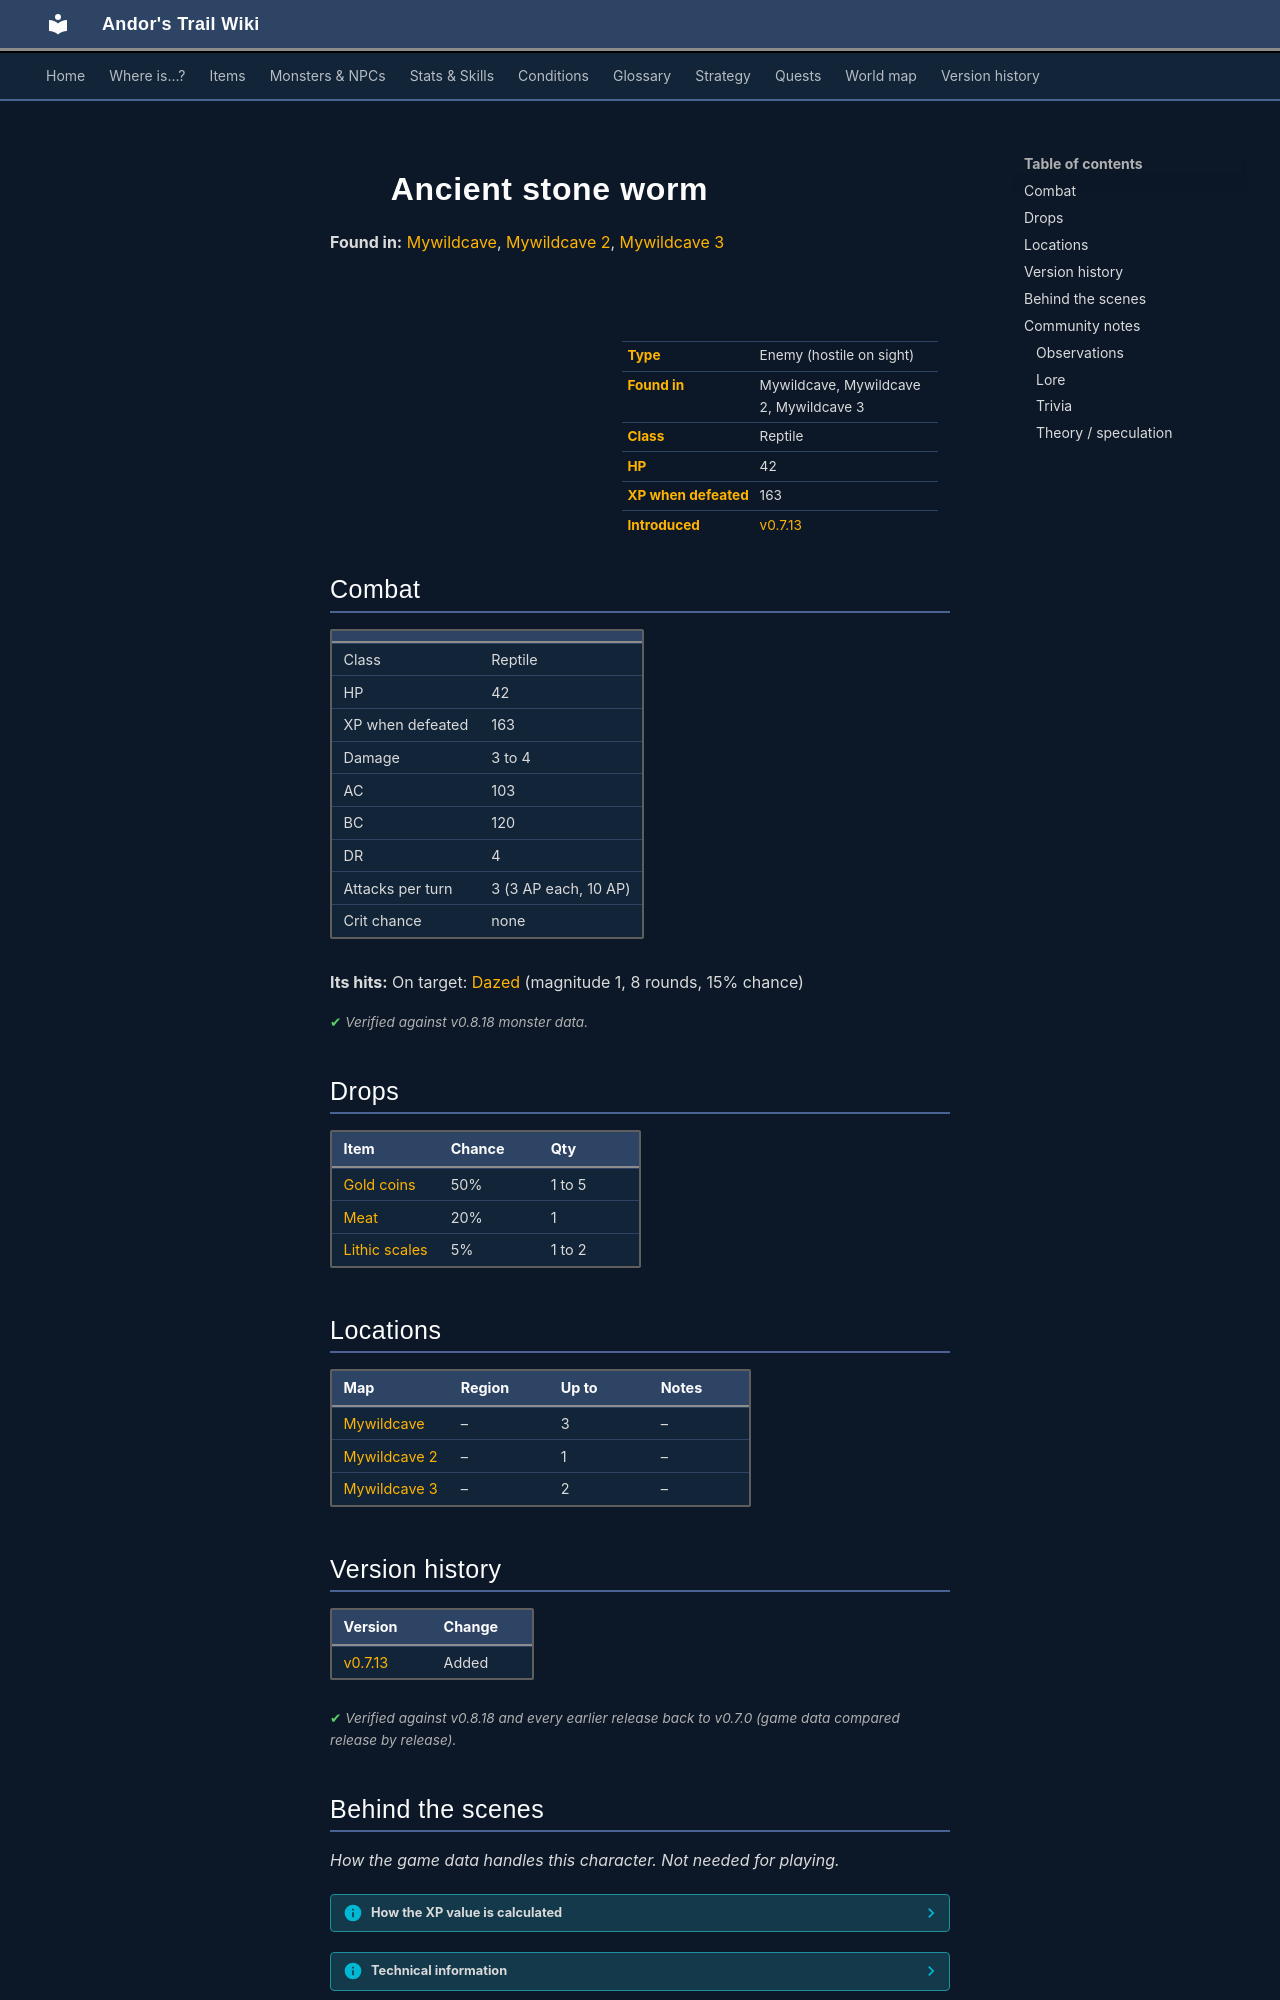

repository: asdfghjkl628/Andor-s-Trail-Wikiiii · page: monsters/ancient_stone_worm/index.html · generator: mkdocs

---
description: "Ancient stone worm is an enemy in Andor's Trail (reptile) with 42 HP, worth 163 XP, found in Mywildcave, Mywildcave 2, Mywildcave 3. Drops: Gold coins, Meat, Lithic scales."
---

# ![](../assets/icons/monsters/monsters_rltiles2_149.png){ .sprite } Ancient stone worm

**Found in:** [Mywildcave](../maps/mywildcave.md), [Mywildcave 2](../maps/mywildcave2.md), [Mywildcave 3](../maps/mywildcave3.md)

<div class="infobox" markdown>

<p class="ib-img"><img class="sprite" src="../../assets/icons/monsters/monsters_rltiles2_149.png" alt=""></p>

| | |
|---|---|
| **Type** | Enemy (hostile on sight) |
| **Found in** | Mywildcave, Mywildcave 2, Mywildcave 3 |
| **Class** | Reptile |
| **HP** | 42 |
| **XP when defeated** | 163 |
| **Introduced** | [v0.7.13](../versions/0.7.13.md) |

</div>

## Combat

| | |
|---|---|
| Class | Reptile |
| HP | 42 |
| XP when defeated | 163 |
| Damage | 3 to 4 |
| AC | 103 |
| BC | 120 |
| DR | 4 |
| Attacks per turn | 3 (3 AP each, 10 AP) |
| Crit chance | none |

**Its hits:** On target: [Dazed](../conditions/dazed.md) (magnitude 1, 8 rounds, 15% chance)


<p class="verified">Verified against v0.8.18 monster data.</p>

## Drops

| Item | Chance | Qty |
|---|---|---|
| [Gold coins](../items/gold.md) | 50% | 1 to 5 |
| [Meat](../items/meat.md) | 20% | 1 |
| [Lithic scales](../items/lithic_scale.md) | 5% | 1 to 2 |

## Locations

| Map | Region | Up to | Notes |
|---|---|---|---|
| [Mywildcave](../maps/mywildcave.md) | – | 3 | – |
| [Mywildcave 2](../maps/mywildcave2.md) | – | 1 | – |
| [Mywildcave 3](../maps/mywildcave3.md) | – | 2 | – |


## Version history

| Version | Change |
|---|---|
| [v0.7.13](../versions/0.7.13.md) | Added |

<p class="verified">Verified against v0.8.18 and every earlier release back to v0.7.0 (game data compared release by release).</p>


## Behind the scenes

*How the game data handles this character. Not needed for playing.*

??? info "How the XP value is calculated"

    The game computes each enemy's experience value when it loads the data (`MonsterTypeParser.java`):

    XP = ⌈(attacks per turn × attack chance × average damage × (1 + critical skill × critical multiplier) × 3 + HP × (1 + block chance) + 9 × damage resistance) × 0.7⌉

    Percentages are used as fractions (e.g. 60% = 0.6). Enemies whose attacks inflict a condition are worth 50 XP more. The More Exp skill adds a percentage on top.

??? info "Technical information"

    | | |
    |---|---|
    | Entry ID | `ancient_stone_worm` |
    | Type (wiki) | Enemy |
    | Spawn group | `stoneworm3` |
    | Loot table | `stoneworm3` |
    | Conversation | – |
    | Faction | – |
    | Movement | – |
    | Icon | `monsters_rltiles2:149` |
    | Defined in | `res/raw/monsterlist_gison.json` |

    Raw data:

    ```json
    {
     "id": "ancient_stone_worm",
     "name": "Ancient stone worm",
     "iconID": "monsters_rltiles2:149",
     "maxHP": 42,
     "moveCost": 5,
     "monsterClass": "reptile",
     "attackDamage": {
      "min": 3,
      "max": 4
     },
     "spawnGroup": "stoneworm3",
     "droplistID": "stoneworm3",
     "attackCost": 3,
     "attackChance": 103,
     "blockChance": 120,
     "damageResistance": 4,
     "hitEffect": {
      "conditionsTarget": [
       {
        "condition": "dazed",
        "magnitude": 1,
        "duration": 8,
        "chance": "15"
       }
      ]
     }
    }
    ```


## Community notes

<small>Written by players, not generated from game data. **Observations**: what players notice in-game · **Lore**: the in-world story · **Trivia**: real-world facts, references, development history · **Theory / speculation**: unconfirmed ideas; may just be unfinished content</small>

### Observations

*No notes yet. Contributions are welcome: [add a note](https://github.com/asdfghjkl628/Andor-s-Trail-Wikiiii/new/main/notes/monsters?filename=ancient_stone_worm.md&value=%23%23%20Observations%0A%0A%3C%21--%20what%20players%20notice%20in-game%20--%3E%0A%0A%23%23%20Lore%0A%0A%3C%21--%20the%20in-world%20story%20--%3E%0A%0A%23%23%20Trivia%0A%0A%3C%21--%20real-world%20facts%2C%20references%2C%20development%20history%20--%3E%0A%0A%23%23%20Theory%20/%20speculation%0A%0A%3C%21--%20unconfirmed%20ideas%3B%20may%20just%20be%20unfinished%20content%20--%3E%0A).*
